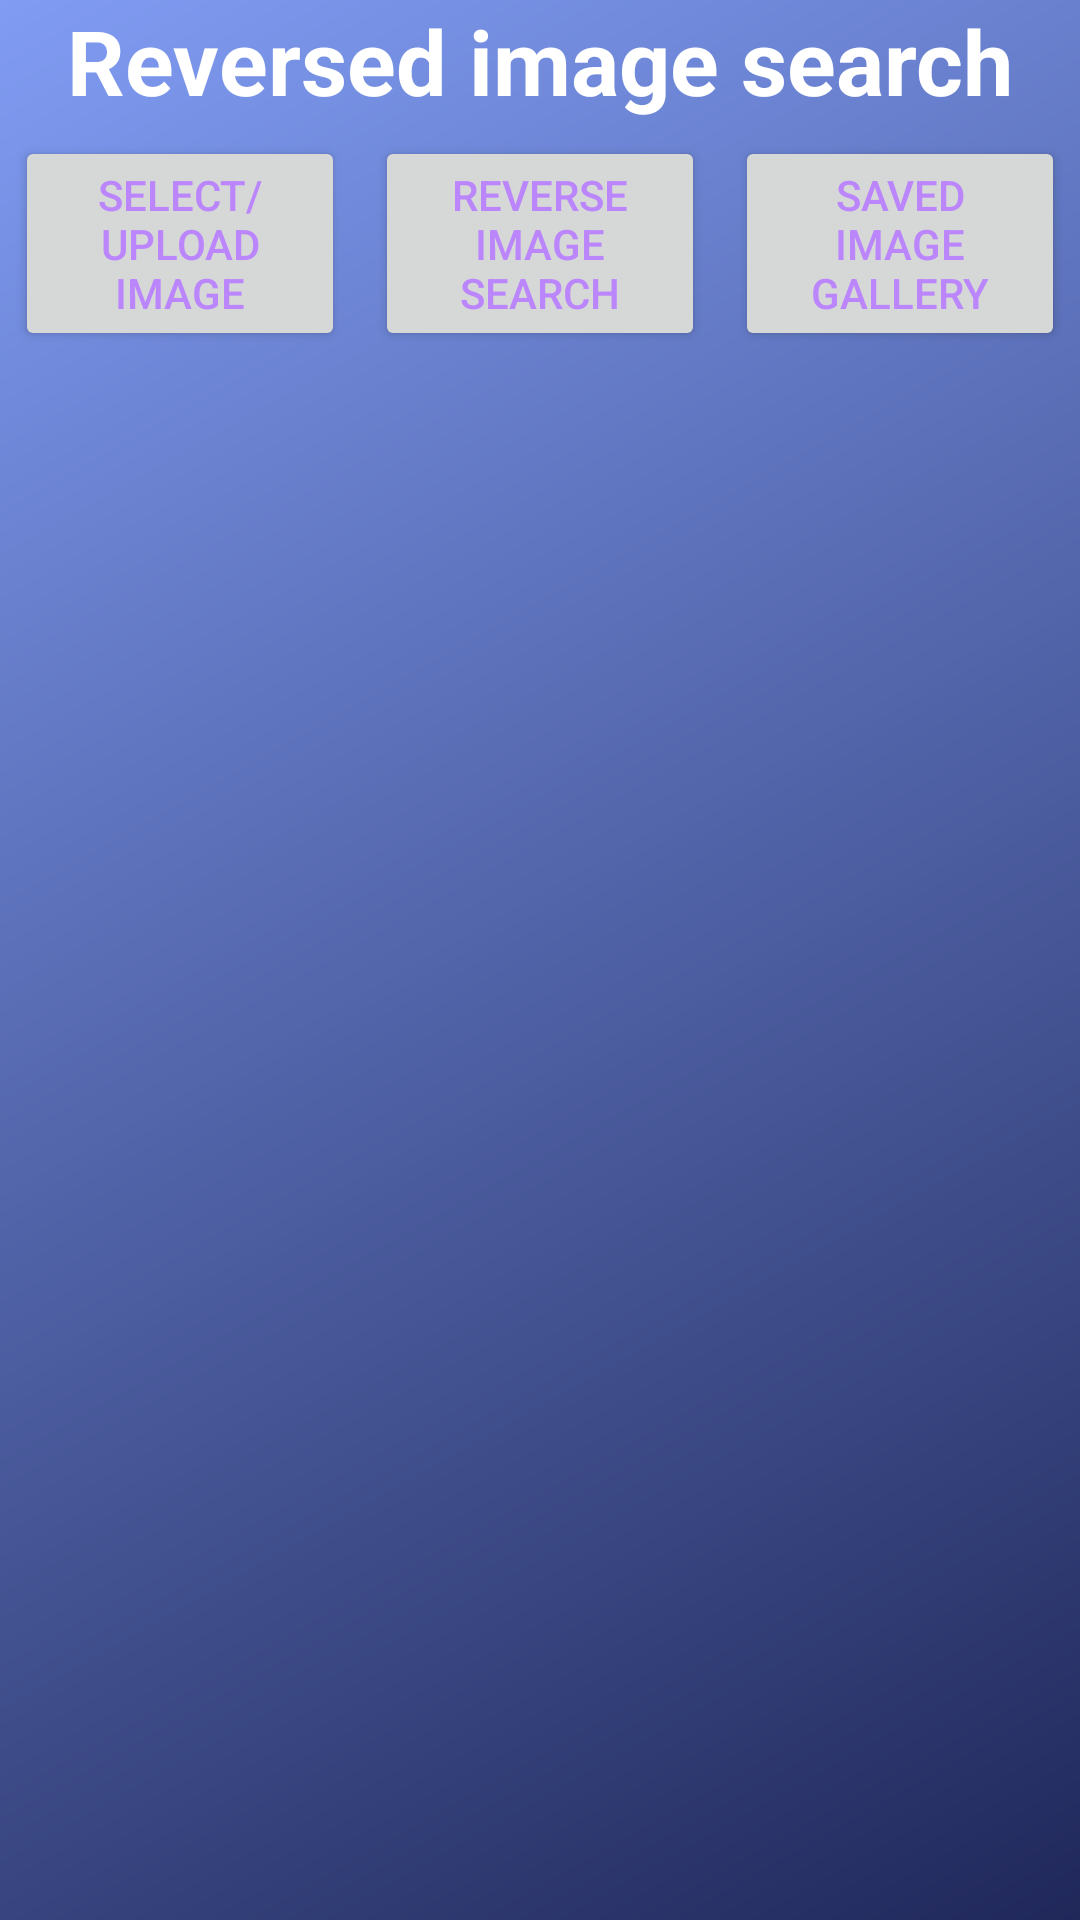

The Android layout XML behind this screen, and the referenced resources:
<!-- AndroidManifest.xml: application theme Theme.PRG208_Android_Programming_Exam -->
<!-- res/layout/activity_main.xml -->
<?xml version="1.0" encoding="utf-8"?>
<LinearLayout xmlns:android="http://schemas.android.com/apk/res/android"
    xmlns:tools="http://schemas.android.com/tools"
    android:layout_width="match_parent"
    android:layout_height="match_parent"
    android:background="@drawable/gradient_background"
    android:orientation="vertical"
    tools:context=".MainActivity">

    <LinearLayout
        android:layout_width="match_parent"
        android:layout_height="wrap_content"
        android:orientation="vertical">

        <TextView
            android:layout_width="match_parent"
            android:layout_height="wrap_content"
            android:text="@string/reversed_image_search"
            android:textAlignment="center"
            android:textColor="#FFFFFF"
            android:textSize="30dp"
            android:textStyle="bold" />


        <LinearLayout
            android:layout_width="match_parent"
            android:layout_height="wrap_content"
            android:orientation="horizontal">

            <Button
                android:id="@+id/btnFragment1"
                android:layout_width="match_parent"
                android:layout_height="wrap_content"
                android:layout_margin="5dp"
                android:layout_weight="1"
                android:onClick="changeFragment"
                android:textColor="@color/purple_200"
                android:tag="1"
                android:text="@string/select_upload_image" />


            <Button
                android:id="@+id/btnFragment2"
                android:layout_width="match_parent"
                android:layout_height="wrap_content"
                android:layout_margin="5dp"
                android:layout_weight="1"
                android:onClick="changeFragment"
                android:tag="2"
                android:textColor="@color/purple_200"
                android:text="@string/reverse_image_gallery" />

            <Button
                android:id="@+id/btnFragment3"
                android:layout_width="match_parent"
                android:layout_height="wrap_content"
                android:layout_margin="5dp"
                android:layout_weight="1"
                android:onClick="changeFragment"
                android:textColor="@color/purple_200"
                android:tag="3"
                android:text="@string/saved_image_gallery" />

        </LinearLayout>

    </LinearLayout>

    <FrameLayout
        android:id="@+id/main_fragment"
        android:layout_width="match_parent"
        android:layout_height="match_parent" />


</LinearLayout>
<!-- resources referenced by this layout -->
<resources>
  <!-- drawable gradient_background (drawable) -->
  <?xml version="1.0" encoding="utf-8"?>
  <shape xmlns:android="http://schemas.android.com/apk/res/android"
      android:shape="rectangle">
      <gradient
          android:startColor="#20285A"
          android:endColor="#809CF3"
          android:angle="135" />
  </shape>
  <string name="reverse_image_gallery">Reverse Image Search</string>
  <string name="reversed_image_search">Reversed image search</string>
  <string name="saved_image_gallery">Saved Image Gallery</string>
  <string name="select_upload_image">Select/Upload Image</string>
  <style name="Theme.PRG208_Android_Programming_Exam" parent="Theme.MaterialComponents.Light.NoActionBar">
          
          <item name="colorPrimary">@color/purple_500</item>
          <item name="colorPrimaryVariant">@color/purple_700</item>
          <item name="colorOnPrimary">@color/white</item>
          
          <item name="colorSecondary">@color/teal_200</item>
          <item name="colorSecondaryVariant">@color/teal_700</item>
          <item name="colorOnSecondary">@color/black</item>
          
          <item name="android:statusBarColor" tools:targetApi="l">?attr/colorPrimaryVariant</item>
          
      </style>
  <!-- not gathered from this repository: default colours our renderer supplied (Android Studio template values) -->
  <color name="purple_200">#FFBB86FC</color>
  <color name="purple_500">#FF6200EE</color>
  <color name="purple_700">#FF3700B3</color>
  <color name="teal_200">#FF03DAC5</color>
  <color name="teal_700">#FF018786</color>
  <color name="black">#FF000000</color>
  <color name="white">#FFFFFFFF</color>
</resources>
